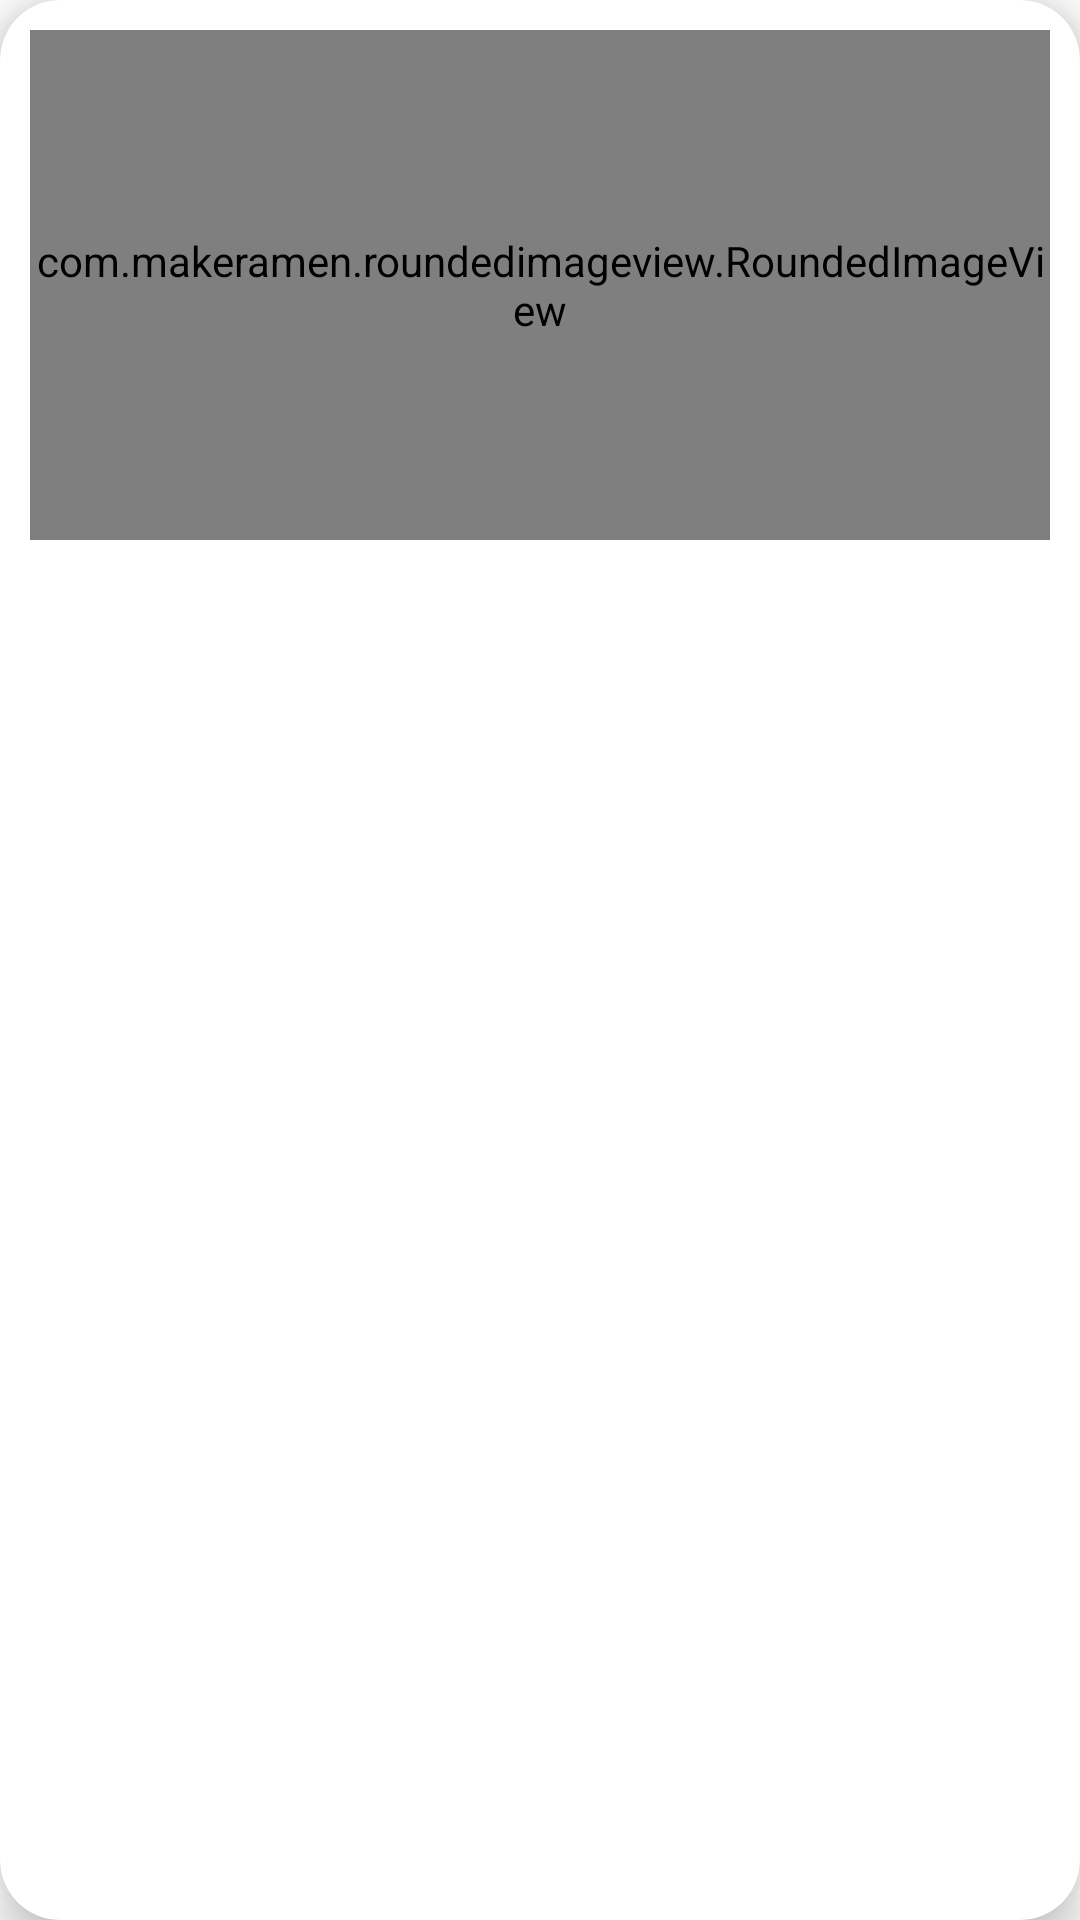

This screen was rendered from an Android layout file. Write that file and the resources it references.
<!-- AndroidManifest.xml: application theme Theme.BatmanMovies -->
<!-- res/layout/movies_list_row.xml -->
<?xml version="1.0" encoding="utf-8"?>
<androidx.cardview.widget.CardView xmlns:android="http://schemas.android.com/apk/res/android"
    xmlns:app="http://schemas.android.com/apk/res-auto"
    xmlns:tools="http://schemas.android.com/tools"
    android:layout_width="match_parent"
    android:layout_height="280dp"
    app:cardElevation="10dp"
    app:cardCornerRadius="20dp"
    android:layout_margin="10dp"
    app:cardMaxElevation="12dp"
    app:cardPreventCornerOverlap="true"

    >
    <androidx.constraintlayout.widget.ConstraintLayout
        android:id="@+id/parent_layout"
        android:layout_width="match_parent"
        android:layout_height="match_parent"
        android:layout_margin="10dp"
        >

        <com.makeramen.roundedimageview.RoundedImageView
            android:id="@+id/movie_poster"
            android:layout_width="match_parent"
            android:layout_height="170dp"
            app:layout_constraintStart_toStartOf="parent"
            app:layout_constraintEnd_toEndOf="@id/parent_layout"
            app:layout_constraintTop_toTopOf="parent"
            tools:srcCompat="@tools:sample/avatars"
            app:riv_corner_radius="5dp"
            app:riv_border_width="2dp"
            app:riv_border_color="@color/black"
            app:riv_mutate_background="true"
            />

        <TextView
            android:id="@+id/movie_title"
            android:gravity="center_vertical|center_horizontal"
            android:layout_width="wrap_content"
            android:layout_height="wrap_content"
            android:layout_margin="5dp"
            android:maxLines="2"
            tools:text="Movie Title"
            android:textColor="@color/black"
            android:textSize="15sp"
            android:textStyle="bold"
            app:layout_constraintTop_toBottomOf="@id/movie_poster"
            app:layout_constraintStart_toStartOf="@id/parent_layout"
            app:layout_constraintEnd_toEndOf="@id/parent_layout"
            />

        <TextView
            android:id="@+id/movie_release_date"
            android:gravity="center_vertical|center_horizontal"
            android:layout_width="wrap_content"
            android:layout_height="wrap_content"
            android:layout_margin="5dp"
            android:maxLines="2"
            tools:text="Movie Title"
            android:textColor="@color/black"
            android:textSize="14sp"
            app:layout_constraintTop_toBottomOf="@id/movie_title"
            app:layout_constraintStart_toStartOf="@id/parent_layout"
            app:layout_constraintEnd_toEndOf="@id/parent_layout" />
        <TextView
            android:id="@+id/movie_type"
            android:gravity="center_vertical|center_horizontal"
            android:layout_width="wrap_content"
            android:layout_height="wrap_content"
            android:layout_margin="5dp"
            android:maxLines="2"
            tools:text="Movie Title"
            android:textColor="@color/black"
            android:textSize="14sp"
            app:layout_constraintTop_toBottomOf="@id/movie_release_date"
            app:layout_constraintStart_toStartOf="@id/parent_layout"
            app:layout_constraintEnd_toEndOf="@id/parent_layout" />
    </androidx.constraintlayout.widget.ConstraintLayout>

</androidx.cardview.widget.CardView>
<!-- resources referenced by this layout -->
<resources>
  <color name="black">#FF000000</color>
  <style name="Theme.BatmanMovies" parent="Theme.MaterialComponents.DayNight.NoActionBar">
          
          <item name="colorPrimary">@color/purple_500</item>
          <item name="colorPrimaryVariant">@color/purple_700</item>
          <item name="colorOnPrimary">@color/white</item>
          
          <item name="colorSecondary">@color/teal_200</item>
          <item name="colorSecondaryVariant">@color/teal_700</item>
          <item name="colorOnSecondary">@color/black</item>
          
          <item name="android:statusBarColor">?attr/colorPrimaryVariant</item>
          
      </style>
  <color name="purple_500">#FF6200EE</color>
  <color name="purple_700">#DAC937</color>
  <color name="white">#DAC937</color>
  <color name="teal_200">#FFDAC937</color>
  <color name="teal_700">#FF018786</color>
</resources>
